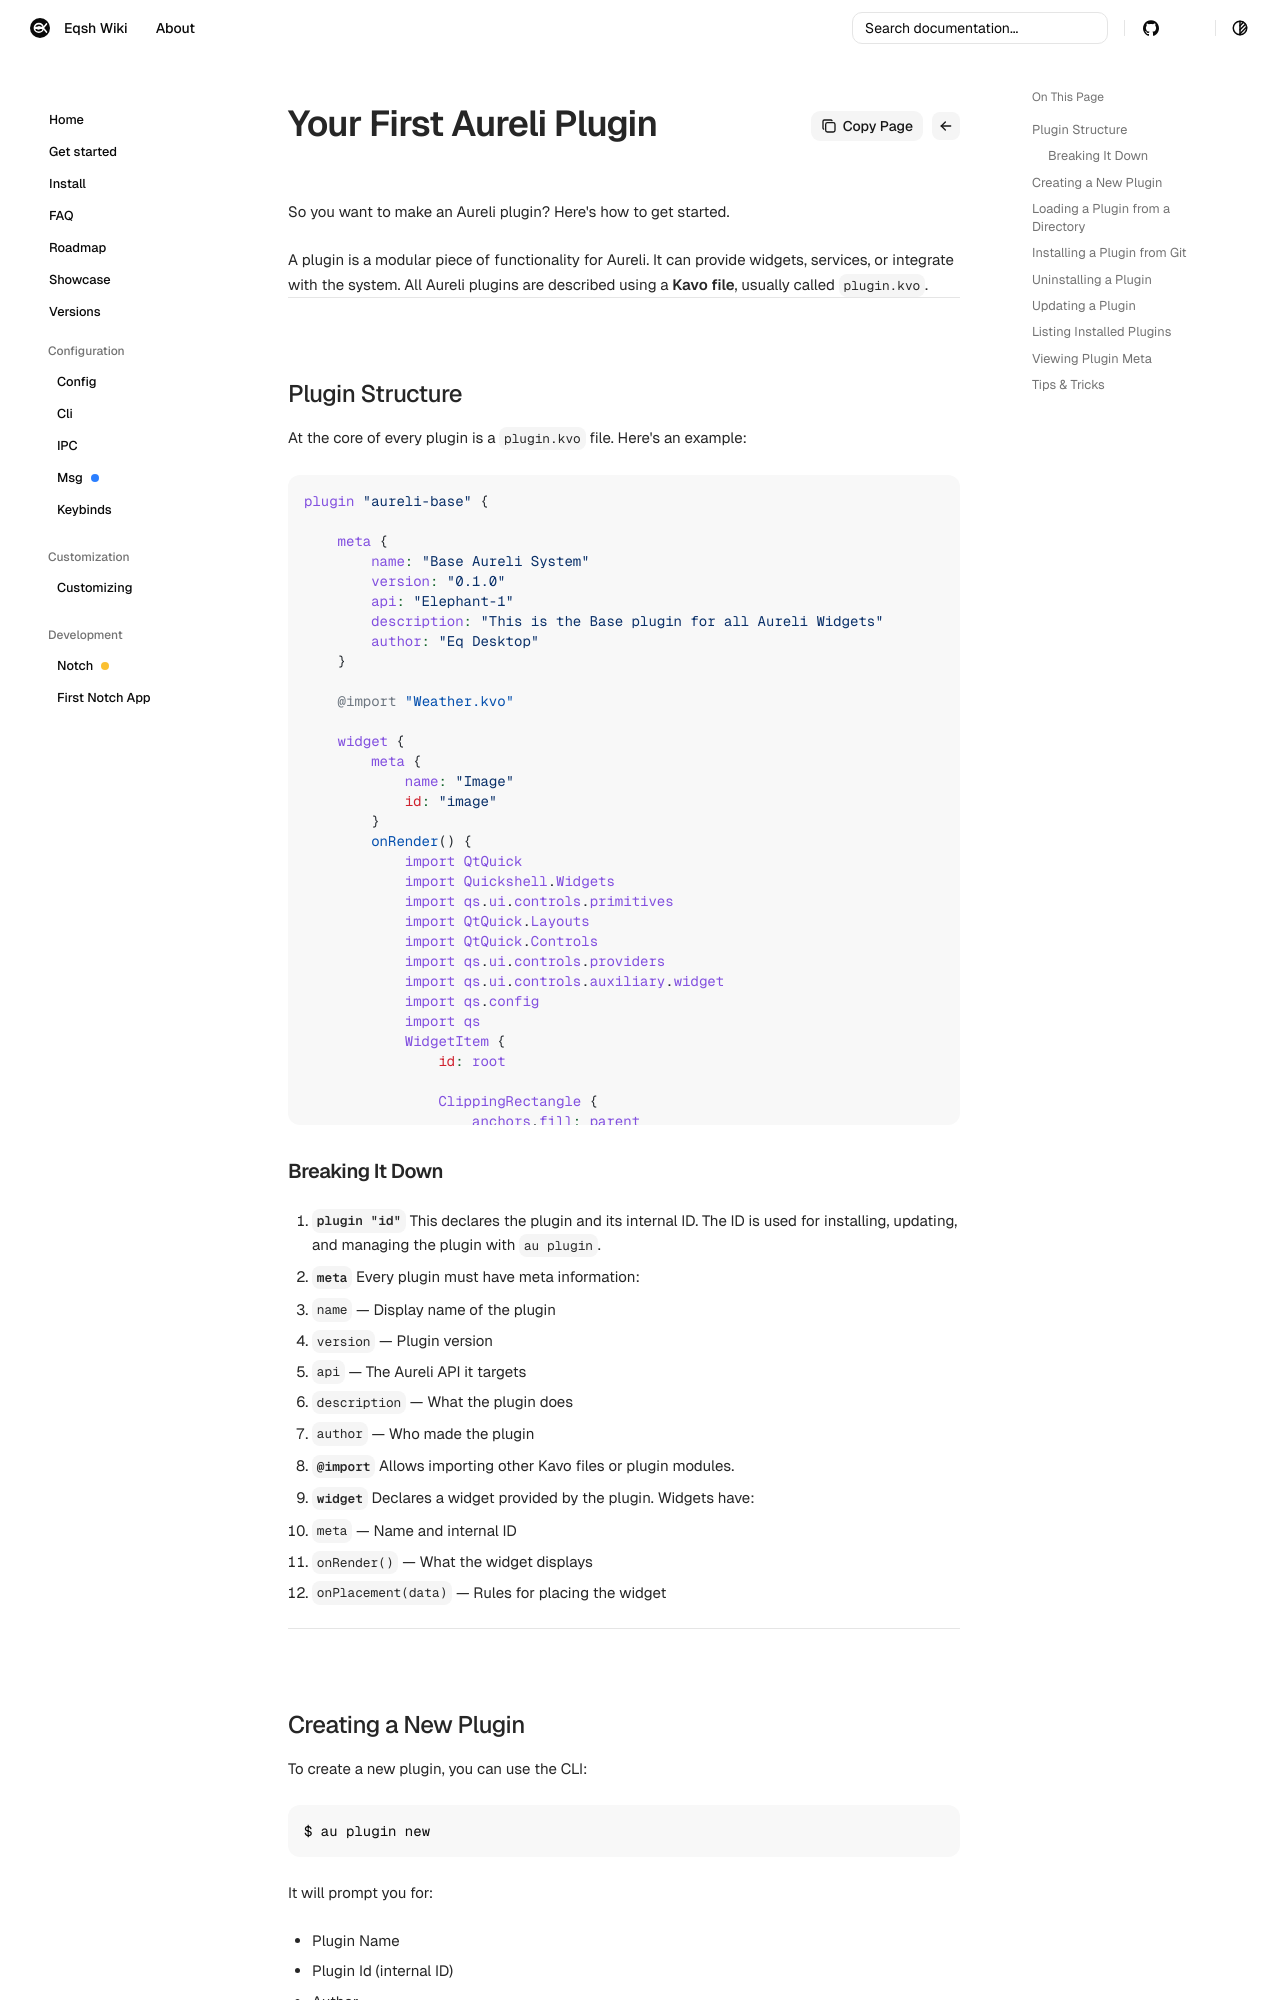

repository: eqsh-wiki/eqsh-wiki.github.io · page: plugins/plugin/index.html · generator: mkdocs

order: 1
title: Your First Aureli Plugin
sidebar_title: First Plugin

So you want to make an Aureli plugin? Here's how to get started.

A plugin is a modular piece of functionality for Aureli. It can provide widgets, services, or integrate with the system. All Aureli plugins are described using a **Kavo file**, usually called `plugin.kvo`.

---

## Plugin Structure

At the core of every plugin is a `plugin.kvo` file. Here's an example:

```kavo
plugin "aureli-base" {

    meta {
        name: "Base Aureli System"
        version: "0.1.0"
        api: "Elephant-1"
        description: "This is the Base plugin for all Aureli Widgets"
        author: "Eq Desktop"
    }

    @import "Weather.kvo"

    widget {
        meta {
            name: "Image"
            id: "image"
        }
        onRender() {
            import QtQuick
            import Quickshell.Widgets
            import qs.ui.controls.primitives
            import QtQuick.Layouts
            import QtQuick.Controls
            import qs.ui.controls.providers
            import qs.ui.controls.auxiliary.widget
            import qs.config
            import qs
            WidgetItem {
                id: root
        
                ClippingRectangle {
                    anchors.fill: parent
                    anchors.margins: 4
                    radius: 22
                    color: "transparent"
                    CFI {
                        id: bg
                        anchors.fill: parent
                        colorized: false
                        fillMode: root.options?.fill || true ? Image.PreserveAspectCrop : Image.PreserveAspectFit
                        source: root.options?.source || ""
                    }
                }
            }
        }

        onPlacement(data) {
            data.allow()
        }
    }

}
```
